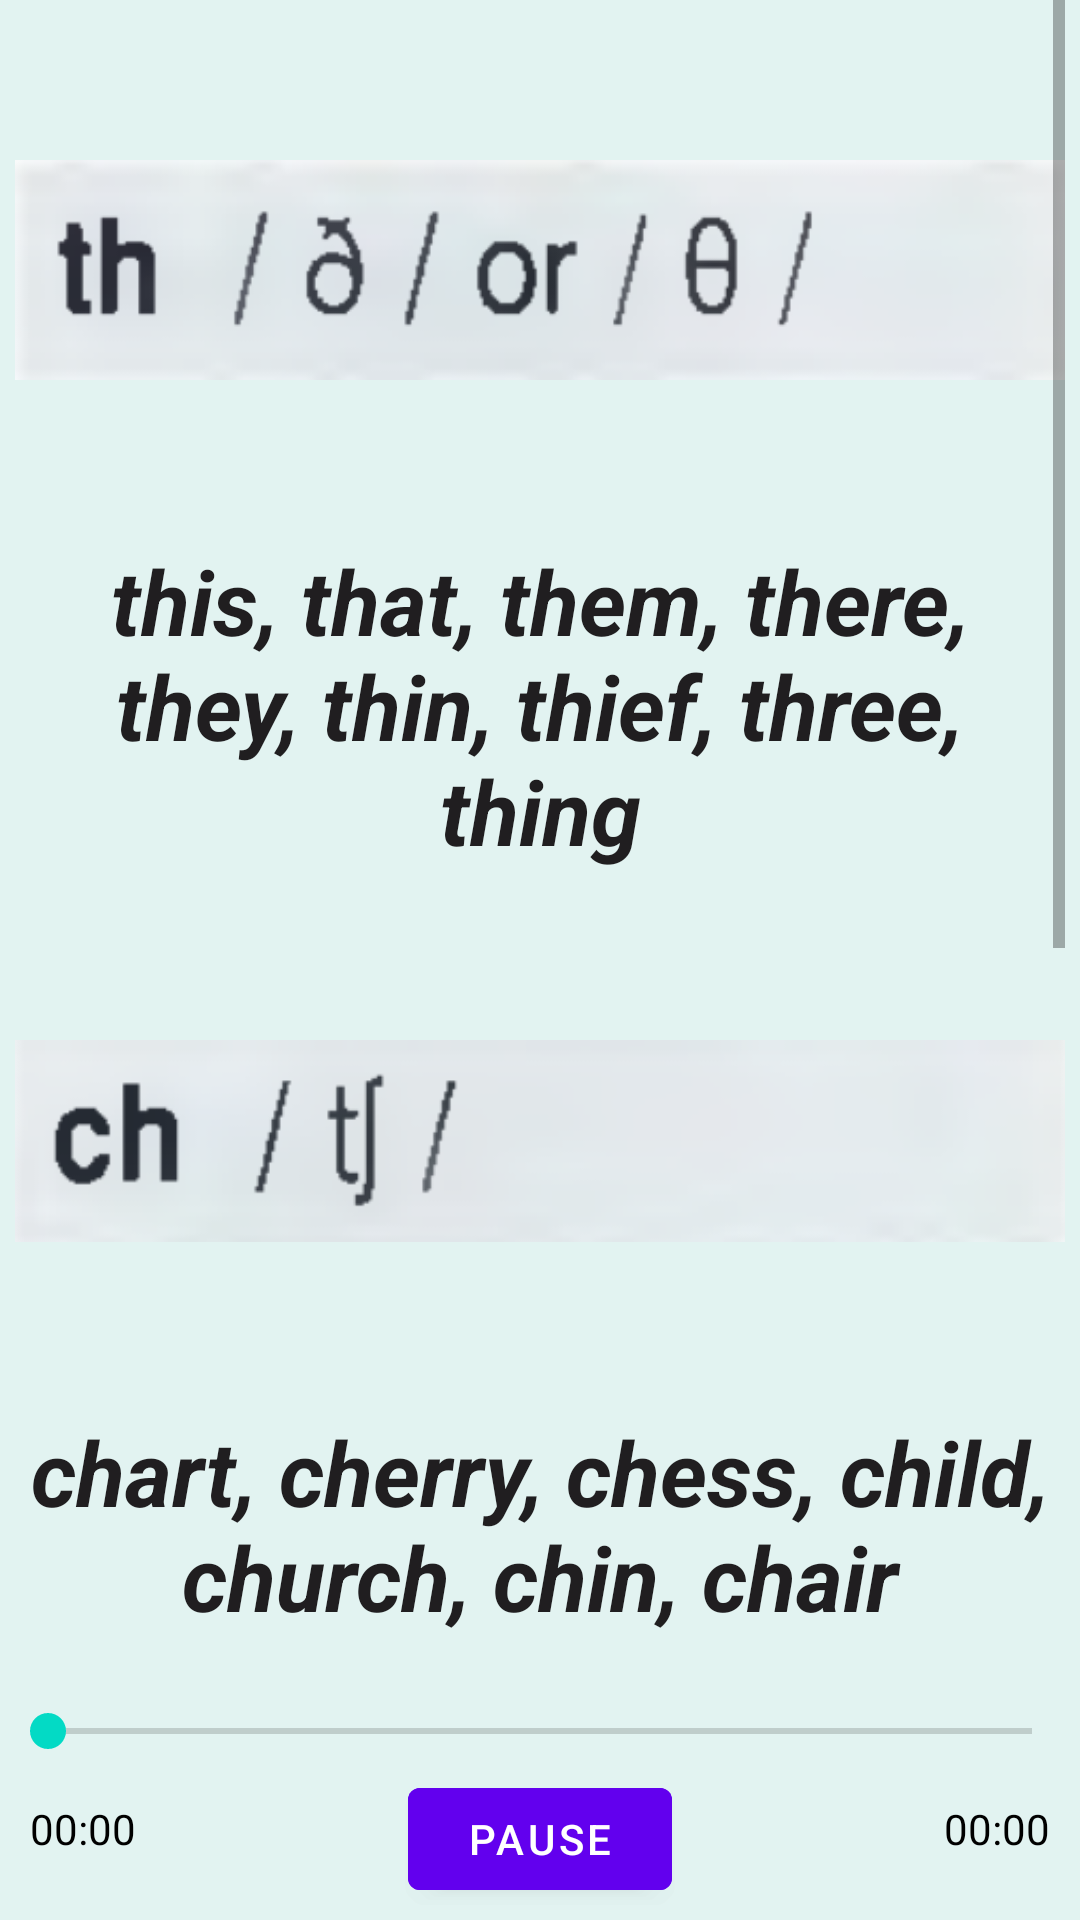

This screen was rendered from an Android layout file. Write that file and the resources it references.
<!-- AndroidManifest.xml: application theme AppTheme -->
<!-- res/layout/activity_l19.xml -->
<?xml version="1.0" encoding="utf-8"?>
<LinearLayout xmlns:android="http://schemas.android.com/apk/res/android"
    xmlns:app="http://schemas.android.com/apk/res-auto"
    xmlns:tools="http://schemas.android.com/tools"
    android:layout_width="match_parent"
    android:layout_height="match_parent"
    android:background="#E2F3F1"
    android:orientation="vertical"
    android:weightSum="100"
    tools:context=".Activity.L13Activity">

    <RelativeLayout
        android:layout_width="match_parent"
        android:layout_height="match_parent"
        android:layout_marginEnd="5dp"
        android:layout_marginStart="5dp"
        android:layout_weight="80">

        <ScrollView
            android:layout_width="match_parent"
            android:layout_height="match_parent">

            <LinearLayout
                android:layout_width="match_parent"
                android:layout_height="wrap_content"
                android:orientation="vertical">

                <ImageView
                    style="@style/ImageViewA1"
                    android:src="@drawable/a19_1" />

                <TextView
                    style="@style/TextBoxA19"
                    android:text="this, that, them, there, they, thin, thief, three, thing" />

                <ImageView
                    style="@style/ImageViewA1"
                    android:src="@drawable/a19_2" />

                <TextView
                    style="@style/TextBoxA19"
                    android:text="chart, cherry, chess, child, church, chin, chair" />

                <ImageView
                    style="@style/ImageViewA1"
                    android:src="@drawable/a19_3" />

                <TextView
                    style="@style/TextBoxA19"
                    android:text="phone, photo, Philip" />

                <ImageView
                    style="@style/ImageViewA1"
                    android:src="@drawable/a19_4" />

                <TextView
                    style="@style/TextBoxA19"
                    android:text="ship, shop, shel, shut, shoe, shot" />
            </LinearLayout>
        </ScrollView>
    </RelativeLayout>

    <RelativeLayout
        android:layout_width="match_parent"
        android:layout_height="90dp"
        android:layout_weight="20">

        <TextView
            android:id="@+id/audioTime19_1"
            android:layout_width="wrap_content"
            android:layout_height="wrap_content"
            android:layout_below="@id/seekbar19"
            android:layout_alignParentStart="true"
            android:layout_centerVertical="true"
            android:layout_marginStart="10dp"
            android:layout_marginTop="14dp"
            android:text="00:00"
            android:textColor="@android:color/black" />

        <SeekBar
            android:id="@+id/seekbar19"
            android:layout_width="match_parent"
            android:layout_height="wrap_content"
            android:layout_alignParentTop="true"
            android:layout_centerHorizontal="true" />

        <com.google.android.material.button.MaterialButton
            android:id="@+id/btnPlay19"
            android:layout_width="wrap_content"
            android:layout_height="60dp"
            android:layout_below="@id/seekbar19"
            android:layout_centerInParent="true"
            android:layout_marginTop="4dp"
            android:layout_marginBottom="4dp"
            android:text="play"
            app:icon="@drawable/ic_outline_play_arrow_24" />

        <com.google.android.material.button.MaterialButton
            android:id="@+id/btnPause19"
            android:layout_width="wrap_content"
            android:layout_height="60dp"
            android:layout_below="@id/seekbar19"
            android:layout_centerInParent="true"
            android:layout_marginTop="4dp"
            android:layout_marginBottom="4dp"
            android:text="Pause"
            app:icon="@drawable/ic_outline_pause_circle_outline_24" />

        <TextView
            android:id="@+id/audioTime19_2"
            android:layout_width="wrap_content"
            android:layout_height="wrap_content"
            android:layout_below="@id/seekbar19"
            android:layout_alignParentEnd="true"
            android:layout_centerVertical="true"
            android:layout_marginTop="14dp"
            android:layout_marginEnd="10dp"
            android:text="00:00"
            android:textColor="@android:color/black" />
    </RelativeLayout>
</LinearLayout>
<!-- resources referenced by this layout -->
<resources>
  <!-- drawable a19_1: png bitmap (drawable-v24, 37882 bytes) -->
  <!-- drawable a19_2: png bitmap (drawable-v24, 24820 bytes) -->
  <!-- drawable a19_3: png bitmap (drawable-v24, 23544 bytes) -->
  <!-- drawable a19_4: png bitmap (drawable-v24, 25074 bytes) -->
  <style name="ImageViewA1">
          <item name="android:layout_width">wrap_content</item>
          <item name="android:layout_height">180dp</item>
      </style>
  <style name="TextBoxA19">
          <item name="android:textColor">#201E20</item>
          <item name="android:textSize">30sp</item>
          <item name="android:textStyle">italic|bold</item>
          <item name="android:layout_width">match_parent</item>
          <item name="android:textAlignment">center</item>
          <item name="android:layout_height">wrap_content</item>
      </style>
  <style name="AppTheme" parent="Theme.MaterialComponents.Light">
          
          <item name="colorPrimary">@color/colorPrimary</item>
          <item name="colorPrimaryDark">@color/colorPrimaryDark</item>
          <item name="colorAccent">@color/colorAccent</item>
      </style>
  <color name="colorPrimary">#6200EE</color>
  <color name="colorPrimaryDark">#3700B3</color>
  <color name="colorAccent">#03DAC5</color>
</resources>
